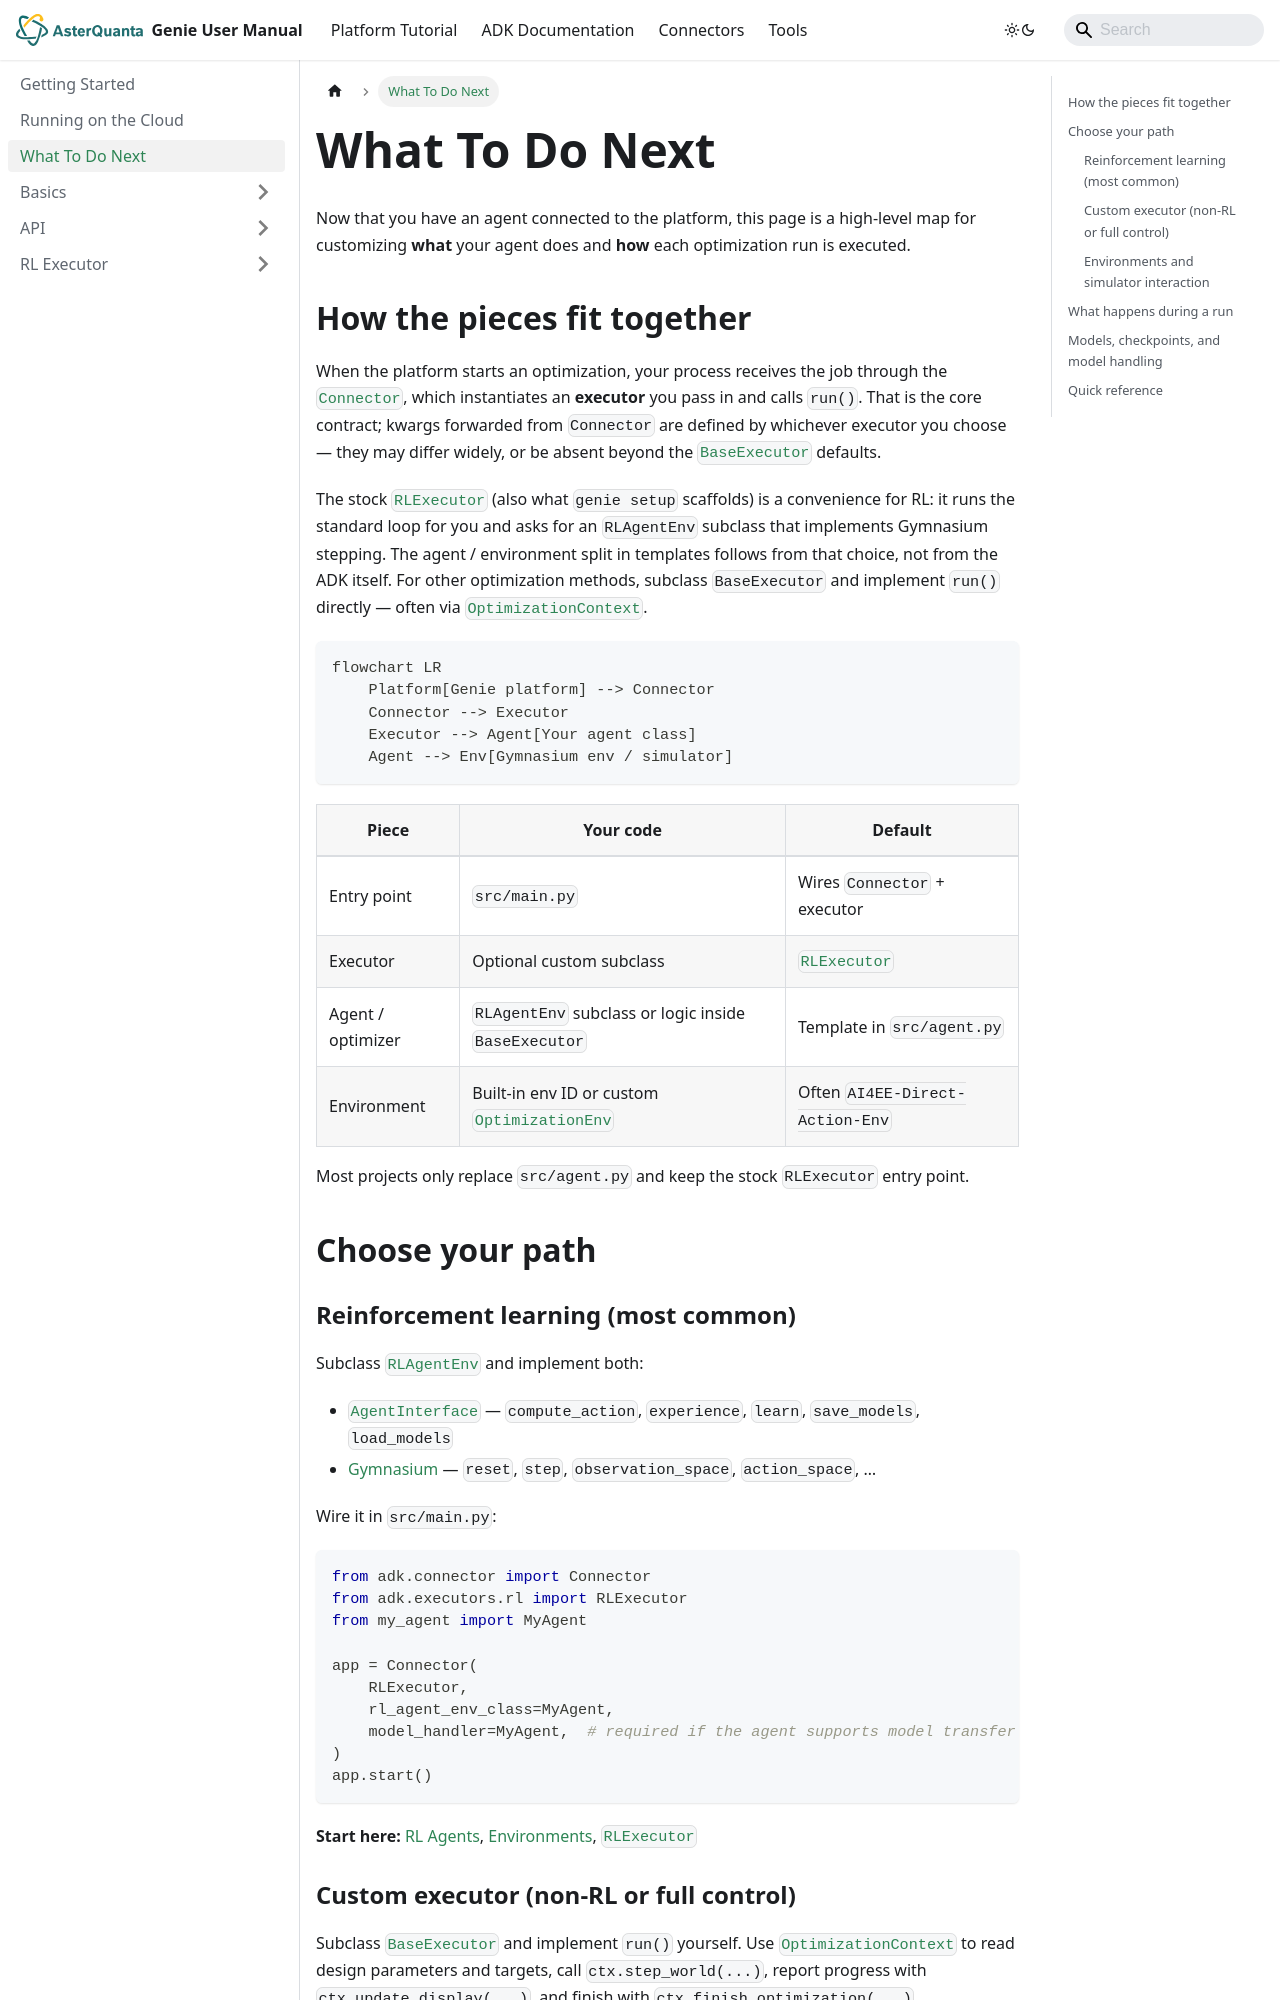

repository: asterquanta/documentation · page: adk/what-to-do-next/index.html · generator: docusaurus

---
sidebar_position: 3
---

# What To Do Next

Now that you have an agent connected to the platform, this page is a high-level map for customizing **what** your agent does and **how** each optimization run is executed.

## How the pieces fit together

When the platform starts an optimization, your process receives the job through the [`Connector`](API/connector.md), which instantiates an **executor** you pass in and calls `run()`. That is the core contract; kwargs forwarded from `Connector` are defined by whichever executor you choose — they may differ widely, or be absent beyond the [`BaseExecutor`](API/base-executor.md) defaults.

The stock [`RLExecutor`](API/rl-executor.md) (also what `genie setup` scaffolds) is a convenience for RL: it runs the standard loop for you and asks for an `RLAgentEnv` subclass that implements Gymnasium stepping. The agent / environment split in templates follows from that choice, not from the ADK itself. For other optimization methods, subclass `BaseExecutor` and implement `run()` directly — often via [`OptimizationContext`](API/optimization-context.md).

```mermaid
flowchart LR
    Platform[Genie platform] --> Connector
    Connector --> Executor
    Executor --> Agent[Your agent class]
    Agent --> Env[Gymnasium env / simulator]
```

| Piece | Your code | Default |
|-------|-----------|---------|
| Entry point | `src/main.py` | Wires `Connector` + executor |
| Executor | Optional custom subclass | [`RLExecutor`](API/rl-executor.md) |
| Agent / optimizer | `RLAgentEnv` subclass or logic inside `BaseExecutor` | Template in `src/agent.py` |
| Environment | Built-in env ID or custom [`OptimizationEnv`](API/Environments/optimization-env.md) | Often `AI4EE-Direct-Action-Env` |

Most projects only replace `src/agent.py` and keep the stock `RLExecutor` entry point.

## Choose your path

### Reinforcement learning (most common)

Subclass [`RLAgentEnv`](API/rl-agent-env.md) and implement both:

- [`AgentInterface`](API/agent-interface.md) — `compute_action`, `experience`, `learn`, `save_models`, `load_models`
- [Gymnasium](https://gymnasium.farama.org/) — `reset`, `step`, `observation_space`, `action_space`, …

Wire it in `src/main.py`:

```py
from adk.connector import Connector
from adk.executors.rl import RLExecutor
from my_agent import MyAgent

app = Connector(
    RLExecutor,
    rl_agent_env_class=MyAgent,
    model_handler=MyAgent,  # required if the agent supports model transfer / export / import
)
app.start()
```

**Start here:** [RL Agents](Basics/rl-agents.md), [Environments](Basics/environments.md), [`RLExecutor`](API/rl-executor.md)
